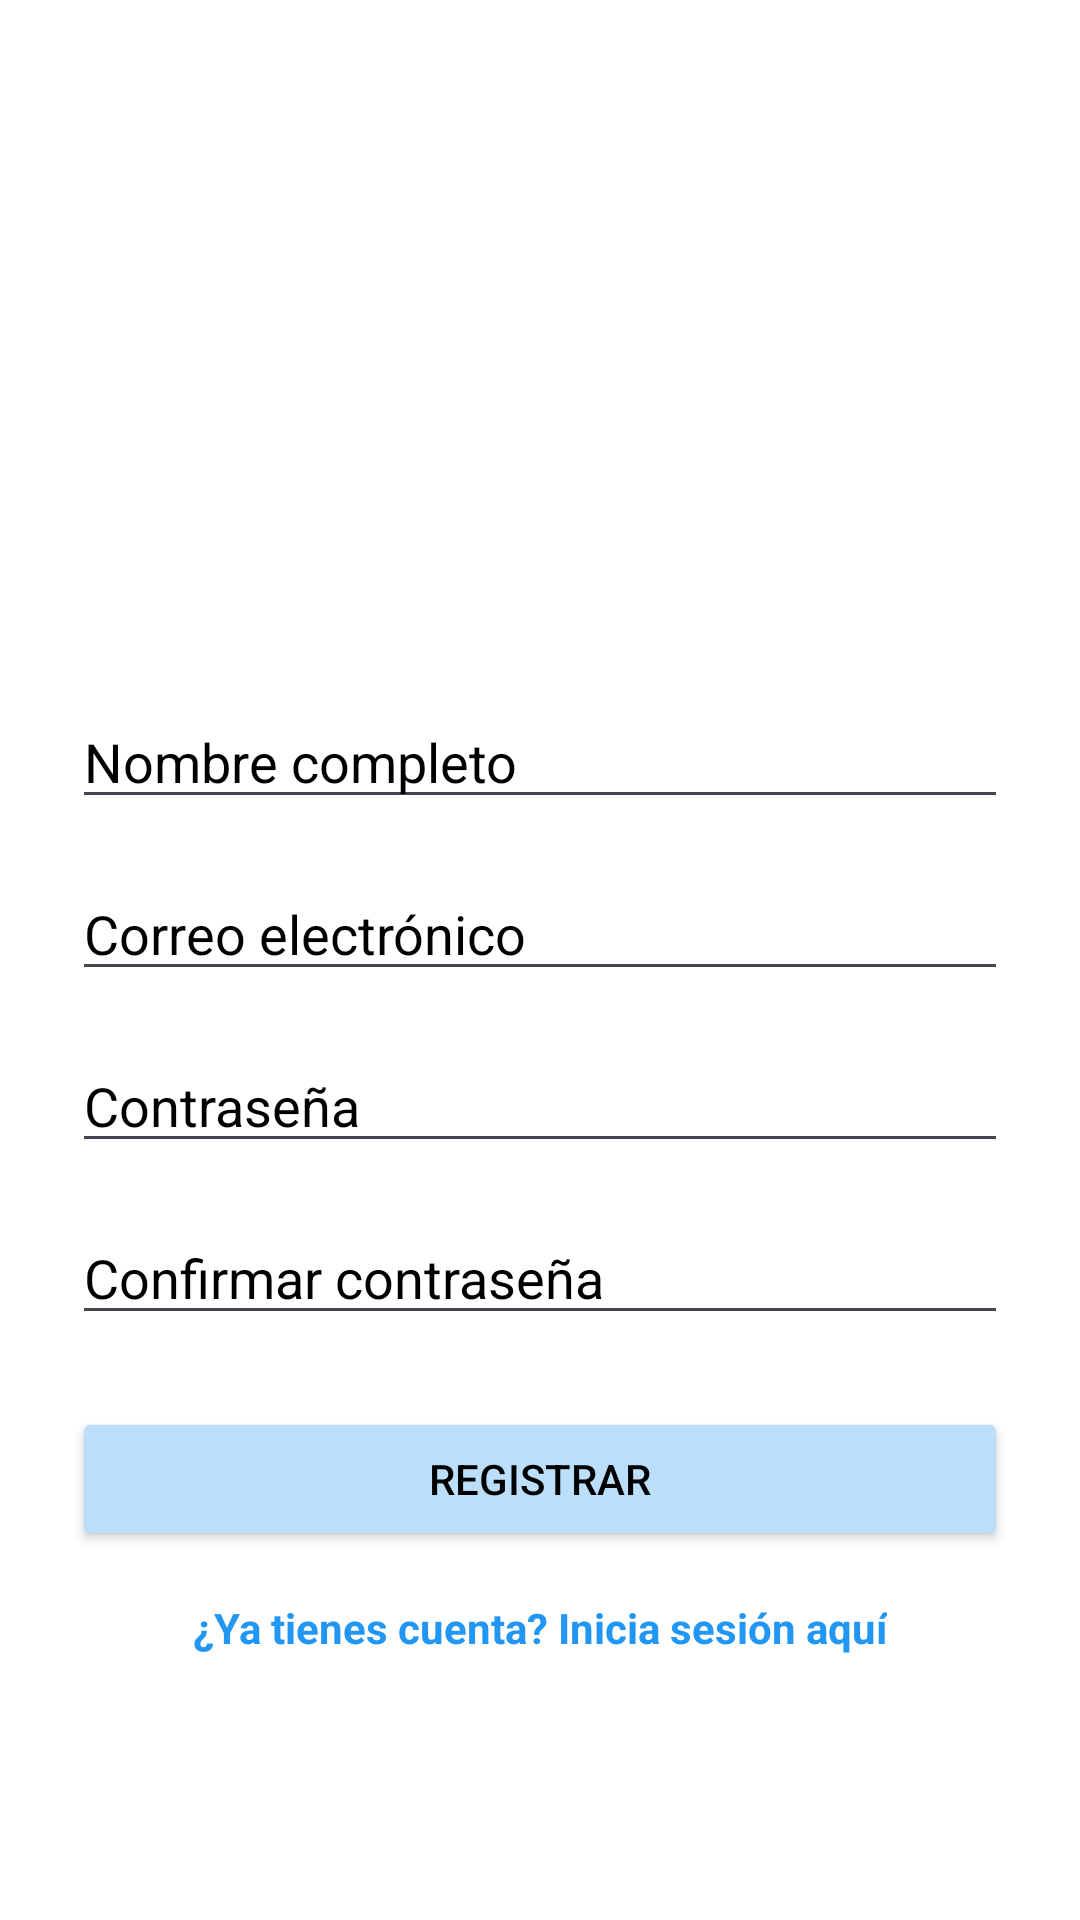

Produce the Android XML layout that renders to this screen, including the resource entries it uses.
<!-- AndroidManifest.xml: application theme Theme.NutriFit -->
<!-- res/layout/activity_register.xml -->
<?xml version="1.0" encoding="utf-8"?>
<LinearLayout
    xmlns:android="http://schemas.android.com/apk/res/android"
    xmlns:app="http://schemas.android.com/apk/res-auto"
    xmlns:tools="http://schemas.android.com/tools"
    android:layout_width="match_parent"
    android:layout_height="match_parent"
    android:orientation="vertical"
    android:background="#FFFFFF"
    android:gravity="center"
    android:padding="24dp"
    tools:context=".RegisterActivity">

    <ImageView
        android:src="@mipmap/ic_logo"
        android:layout_width="120dp"
        android:layout_height="120dp"
        android:background="@drawable/circle_background"
        android:padding="16dp"
        android:layout_marginBottom="24dp"
        android:contentDescription="Logo" />

    <EditText
        android:id="@+id/etNombre"
        android:layout_width="match_parent"
        android:layout_height="wrap_content"
        android:hint="Nombre completo"
        android:textColorHint="@color/black"
        android:textColor="#000000"
        android:layout_marginBottom="16dp"/>

    <EditText
        android:id="@+id/etEmail"
        android:layout_width="match_parent"
        android:layout_height="wrap_content"
        android:hint="Correo electrónico"
        android:textColorHint="@color/black"
        android:inputType="textEmailAddress"
        android:textColor="#000000"
        android:layout_marginBottom="16dp"/>

    <EditText
        android:id="@+id/etPassword"
        android:layout_width="match_parent"
        android:layout_height="wrap_content"
        android:hint="Contraseña"
        android:textColorHint="@color/black"
        android:inputType="textPassword"
        android:textColor="#000000"
        android:layout_marginBottom="16dp"/>

    <EditText
        android:id="@+id/etConfirmPassword"
        android:layout_width="match_parent"
        android:layout_height="wrap_content"
        android:hint="Confirmar contraseña"
        android:textColorHint="@color/black"
        android:inputType="textPassword"
        android:textColor="#000000"
        android:layout_marginBottom="24dp"/>

    <Button
        android:id="@+id/btnRegistrar"
        android:layout_width="match_parent"
        android:layout_height="wrap_content"
        android:text="Registrar"
        android:backgroundTint="#BBDEFB"
        android:textColor="#000000"
        android:layout_marginBottom="16dp"/>

    <TextView
        android:id="@+id/tvIrLogin"
        android:layout_width="wrap_content"
        android:layout_height="wrap_content"
        android:text="¿Ya tienes cuenta? Inicia sesión aquí"
        android:textColor="#2196F3"
        android:textStyle="bold"/>

</LinearLayout>
<!-- resources referenced by this layout -->
<resources>
  <color name="black">#000000</color>
  <!-- mipmap ic_logo (mipmap-anydpi-v26) -->
  <?xml version="1.0" encoding="utf-8"?>
  <adaptive-icon xmlns:android="http://schemas.android.com/apk/res/android">
      <background android:drawable="@mipmap/ic_logo_background"/>
      <foreground android:drawable="@mipmap/ic_logoimage"/>
  </adaptive-icon>
  <style name="Theme.NutriFit" parent="Base.Theme.NutriFit" />
  <style name="Base.Theme.NutriFit" parent="Theme.Material3.DayNight.NoActionBar">
          
          
          <item name="android:windowBackground">@color/white</item>
  
      </style>
  <color name="white">#FFFFFF</color>
</resources>
